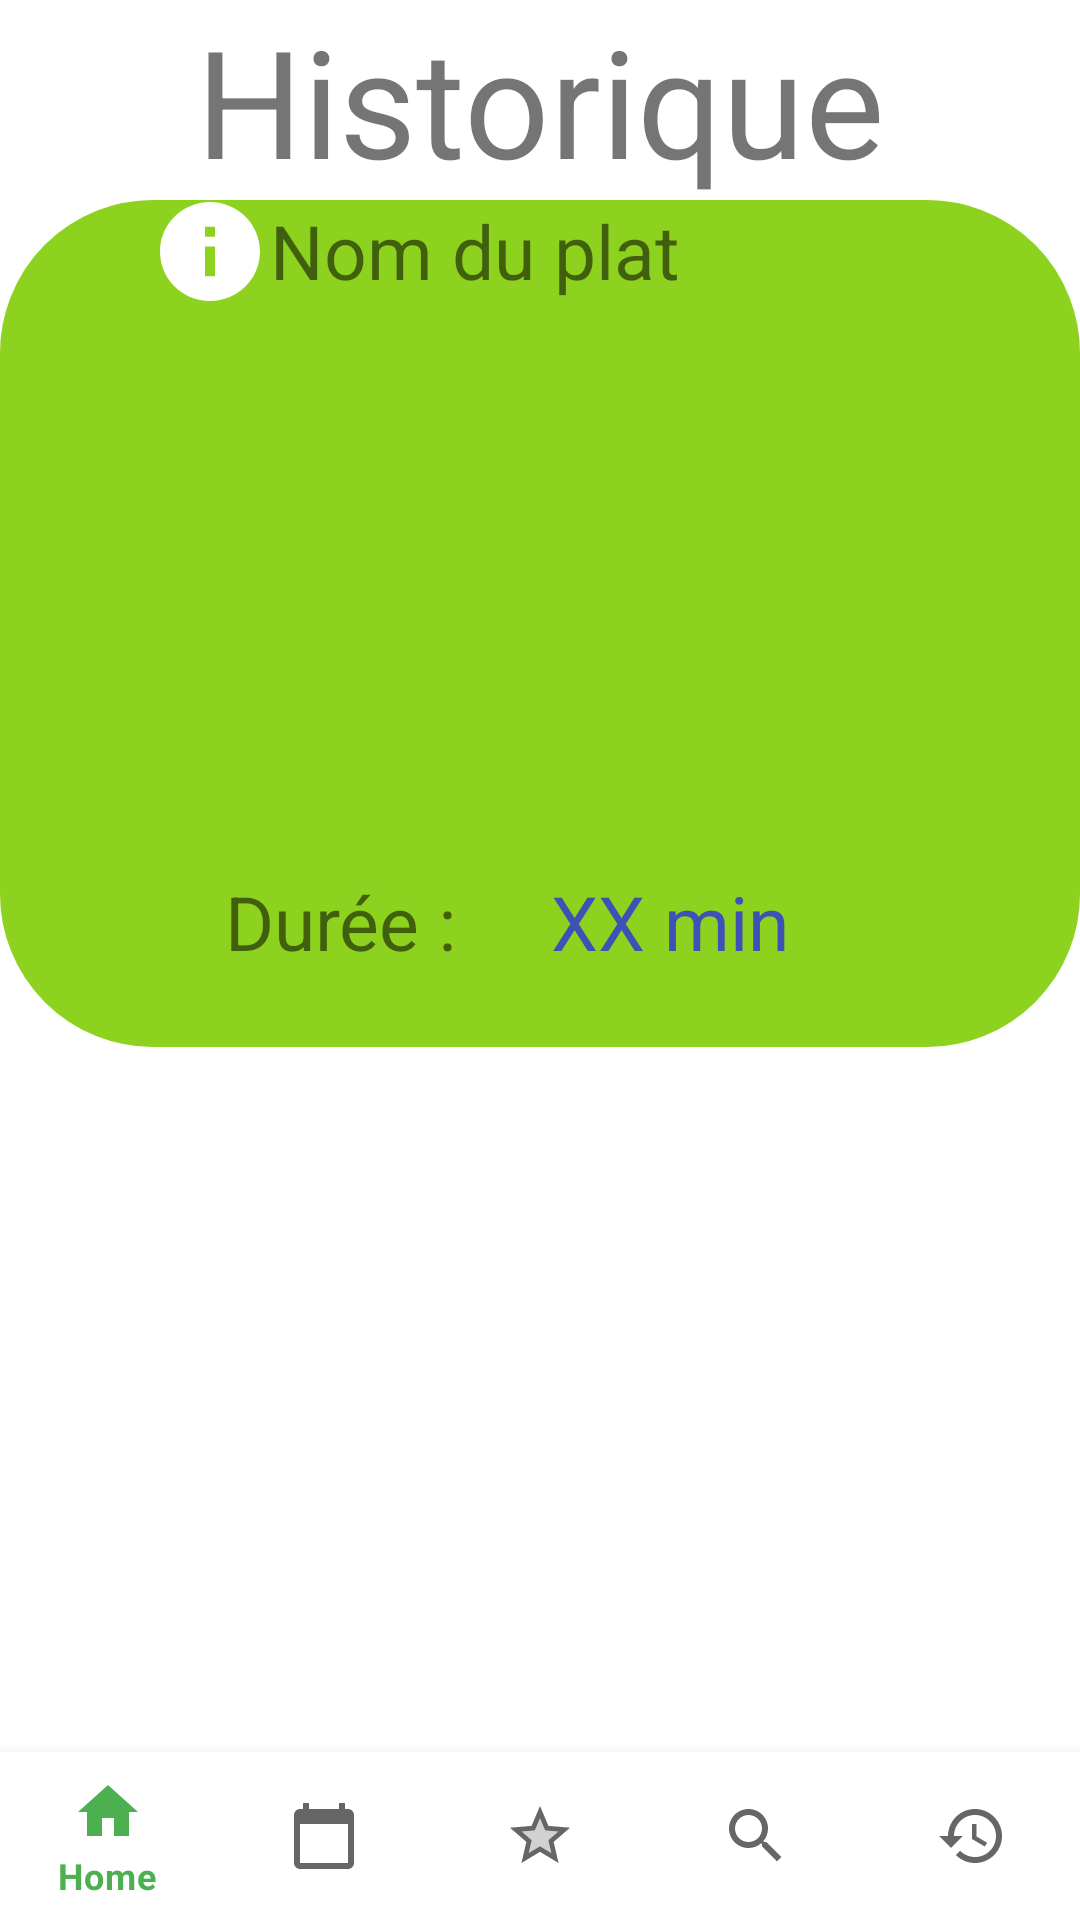

Here is an Android app screen rendered from its layout file. Give the layout XML and the strings, colors and styles it references.
<!-- AndroidManifest.xml: application theme Theme.MeNew -->
<!-- res/layout/activity_history.xml -->
<?xml version="1.0" encoding="utf-8"?>
<androidx.constraintlayout.widget.ConstraintLayout xmlns:android="http://schemas.android.com/apk/res/android"
    xmlns:app="http://schemas.android.com/apk/res-auto"
    xmlns:tools="http://schemas.android.com/tools"
    android:layout_width="match_parent"
    android:layout_height="match_parent"
    tools:context=".HistoryActivity">

    <TextView
        android:id="@+id/historique"
        android:layout_width="match_parent"
        android:layout_height="wrap_content"
        android:text="Historique"
        android:textSize="50dp"
        app:layout_constraintTop_toTopOf="parent"
        android:textAlignment="center"
        />

    <FrameLayout
        android:id="@+id/plat_fragment"
        android:layout_width="match_parent"
        android:layout_height="wrap_content"
        xmlns:app="http://schemas.android.com/apk/res-auto"
        app:layout_constraintTop_toBottomOf="@+id/historique"
        android:background="@drawable/green_rectangle"
        android:layout_centerHorizontal="true"
        tools:context=".plat.PlatFragment"
        tools:ignore="MissingConstraints">

        

        <androidx.constraintlayout.widget.ConstraintLayout
            android:layout_width="match_parent"
            android:layout_height="match_parent"
            android:id="@+id/plat"
            >

            <TextView
                android:id="@+id/nomPlat"
                android:layout_width="wrap_content"
                android:layout_height="wrap_content"
                android:gravity="center_horizontal"
                app:layout_constraintTop_toTopOf="parent"
                app:layout_constraintStart_toEndOf="@id/info"
                android:text="Nom du plat"
                android:textSize="25dp"
                />

            <ImageView
                android:id="@+id/imagePlat"
                android:layout_width="match_parent"
                android:layout_height="190dp"
                app:layout_constraintWidth="match_parent"
                android:layout_marginLeft="25dp"
                android:layout_marginRight="25dp"
                app:layout_constraintTop_toBottomOf="@+id/nomPlat"
                android:contentDescription="TODO" />

            <TextView
                android:id="@+id/duree"
                android:layout_width="wrap_content"
                android:layout_height="match_parent"
                android:gravity="center"
                android:text="Durée : "
                android:textSize="25dp"
                app:layout_constraintBottom_toBottomOf="parent"
                app:layout_constraintTop_toBottomOf="@id/imagePlat"
                app:layout_constraintVertical_bias="0.0"
                app:layout_constraintStart_toStartOf="@id/imagePlat"
                android:layout_marginLeft="50dp"
                android:layout_marginBottom="25dp"
                />

            <TextView
                android:id="@+id/time"
                android:layout_width="wrap_content"
                android:layout_height="match_parent"
                android:gravity="left"
                android:text="XX min "
                android:textSize="25dp"
                android:textColor="#3F51B5"
                app:layout_constraintBottom_toBottomOf="parent"
                app:layout_constraintTop_toBottomOf="@id/imagePlat"
                app:layout_constraintVertical_bias="0.0"
                app:layout_constraintStart_toEndOf="@id/duree"
                android:layout_marginLeft="25dp"
                android:layout_marginBottom="10dp"
                />

            <ImageButton
                android:id="@+id/info"
                android:layout_width="wrap_content"
                android:layout_height="wrap_content"
                android:background="@drawable/ic_baseline_info_24_white"
                app:layout_constraintTop_toTopOf="parent"
                app:layout_constraintBottom_toTopOf="@id/imagePlat"
                app:layout_constraintStart_toStartOf="parent"
                android:layout_marginLeft="50dp"
                />

            <ImageButton
                android:id="@+id/check"
                android:layout_width="wrap_content"
                android:layout_height="wrap_content"
                android:background="@drawable/ic_baseline_arrow_circle_right_24"
                app:layout_constraintTop_toTopOf="@id/duree"
                app:layout_constraintBottom_toBottomOf="@id/time"
                app:layout_constraintStart_toEndOf="@id/time"
                android:layout_marginLeft="50dp"
                />

        </androidx.constraintlayout.widget.ConstraintLayout>



    </FrameLayout>

    <com.google.android.material.bottomnavigation.BottomNavigationView
        android:id="@+id/navigation"
        android:layout_width="wrap_content"
        android:layout_height="wrap_content"
        app:itemRippleColor="@color/green_menew"
        app:layout_constraintBottom_toBottomOf="parent"
        app:layout_constraintStart_toStartOf="parent"
        app:layout_constraintEnd_toEndOf="parent"
        app:menu="@menu/bottom_nav_menu"
        />

</androidx.constraintlayout.widget.ConstraintLayout>
<!-- resources referenced by this layout -->
<resources>
  <color name="green_menew">#8DD21E</color>
  <!-- drawable green_rectangle (drawable) -->
  <?xml version="1.0" encoding="utf-8"?>
  <shape
      xmlns:android="http://schemas.android.com/apk/res/android"
      android:shape="rectangle">
  
      <corners
          android:bottomLeftRadius="50dp"
          android:bottomRightRadius="50dp"
          android:radius="100dp"
          android:topLeftRadius="50dp"
          android:topRightRadius="50dp" />
  
      <solid android:color="@color/green_menew" />
  
      <stroke
          android:width="2dp"
          android:color="@color/green_menew" />
  
  
  </shape>
  <!-- drawable ic_baseline_info_24_white (drawable) -->
  <vector
      xmlns:android="http://schemas.android.com/apk/res/android"
      android:height="40dp"
      android:width="40dp"
      android:tint="#FFFFFF"
      android:viewportHeight="24"
      android:viewportWidth="24">
      <path
          android:fillColor="@android:color/white"
          android:pathData="M12,2C6.48,2 2,6.48 2,12s4.48,10 10,10 10,-4.48 10,-10S17.52,2 12,2zM13,17h-2v-6h2v6zM13,9h-2L11,7h2v2z"/>
  </vector>
  <style name="Theme.MeNew" parent="Theme.MaterialComponents.DayNight.NoActionBar">
          
          <item name="colorPrimary">#4CAF50</item>
          <item name="colorPrimaryVariant">#8BC34A</item>
          <item name="colorOnPrimary">@color/white</item>
          
          <item name="colorSecondary">@color/teal_200</item>
          <item name="colorSecondaryVariant">@color/teal_700</item>
          <item name="colorOnSecondary">@color/black</item>
          
          <item name="android:statusBarColor" tools:targetApi="l">?attr/colorPrimaryVariant</item>
          
      </style>
  <color name="white">#FFFFFFFF</color>
  <color name="teal_200">#FF03DAC5</color>
  <color name="teal_700">#FF018786</color>
  <color name="black">#FF000000</color>
</resources>
